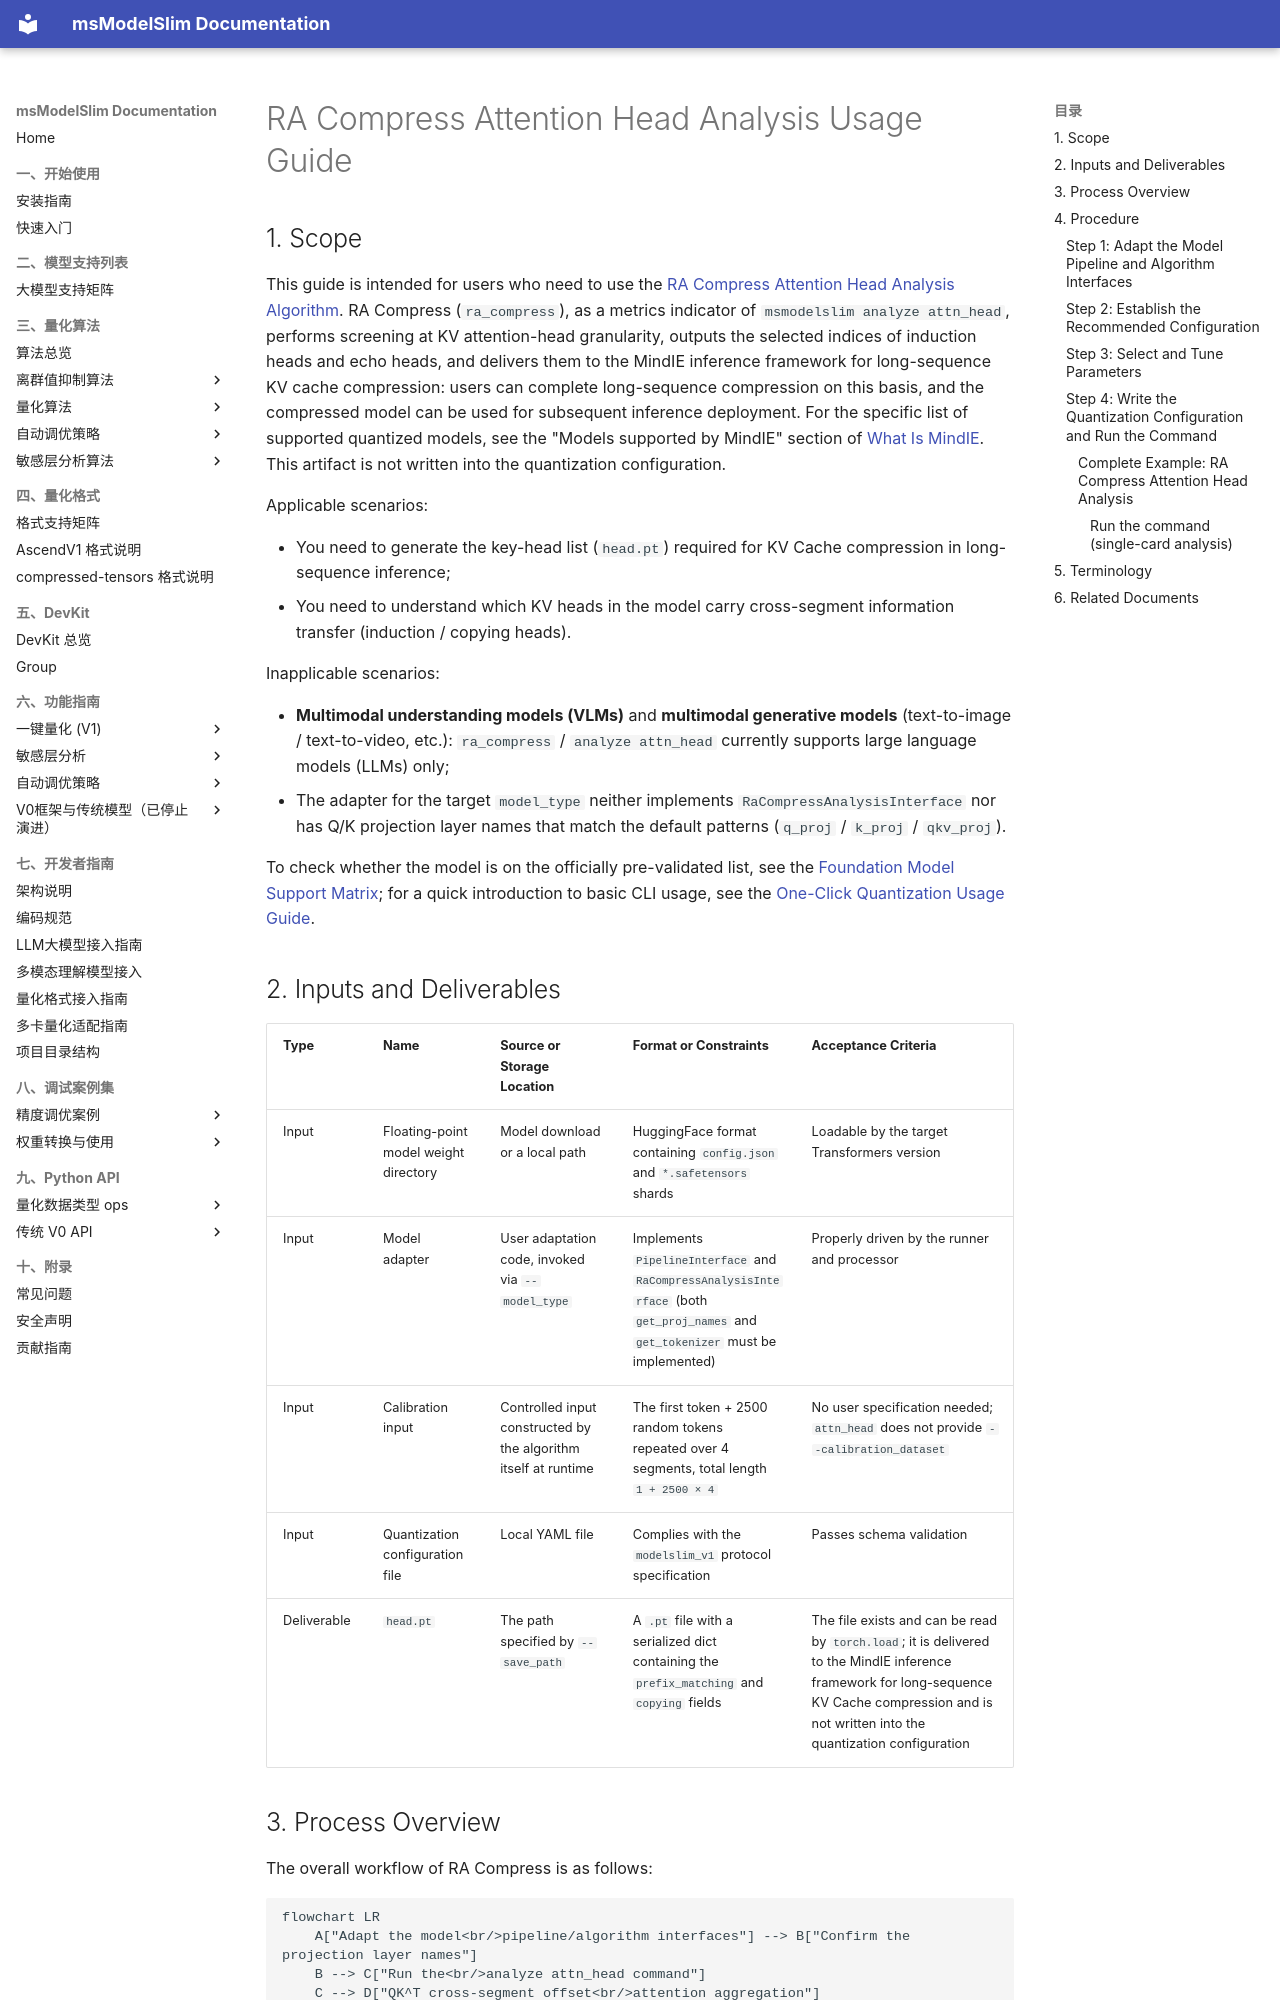

repository: Ascend/msmodelslim · page: en/knowledge_base/quantization_algorithms/ra_compress/usage_ra_compress/index.html · generator: mkdocs

# RA Compress Attention Head Analysis Usage Guide

## 1. Scope

This guide is intended for users who need to use the [RA Compress Attention Head Analysis Algorithm](./term_ra_compress.md). RA Compress (`ra_compress`), as a metrics indicator of `msmodelslim analyze attn_head`, performs screening at KV attention-head granularity, outputs the selected indices of induction heads and echo heads, and delivers them to the MindIE inference framework for long-sequence KV cache compression: users can complete long-sequence compression on this basis, and the compressed model can be used for subsequent inference deployment. For the specific list of supported quantized models, see the "Models supported by MindIE" section of [What Is MindIE](https://www.hiascend.com/document/detail/en/mindie/10RC3/whatismindie/mindie_what_0001.html). This artifact is not written into the quantization configuration.

Applicable scenarios:

- You need to generate the key-head list (`head.pt`) required for KV Cache compression in long-sequence inference;
- You need to understand which KV heads in the model carry cross-segment information transfer (induction / copying heads).

Inapplicable scenarios:

- **Multimodal understanding models (VLMs)** and **multimodal generative models** (text-to-image / text-to-video, etc.): `ra_compress` / `analyze attn_head` currently supports large language models (LLMs) only;
- The adapter for the target `model_type` neither implements `RaCompressAnalysisInterface` nor has Q/K projection layer names that match the default patterns (`q_proj` / `k_proj` / `qkv_proj`).

To check whether the model is on the officially pre-validated list, see the [Foundation Model Support Matrix](../../model/README.md); for a quick introduction to basic CLI usage, see the [One-Click Quantization Usage Guide](../../../user_guide/usage_one_click_quantization.md).

## 2. Inputs and Deliverables

| Type | Name | Source or Storage Location | Format or Constraints | Acceptance Criteria |
| --- | --- | --- | --- | --- |
| Input | Floating-point model weight directory | Model download or a local path | HuggingFace format containing `config.json` and `*.safetensors` shards | Loadable by the target Transformers version |
| Input | Model adapter | User adaptation code, invoked via `--model_type` | Implements `PipelineInterface` and `RaCompressAnalysisInterface` (both `get_proj_names` and `get_tokenizer` must be implemented) | Properly driven by the runner and processor |
| Input | Calibration input | Controlled input constructed by the algorithm itself at runtime | The first token + 2500 random tokens repeated over 4 segments, total length `1 + 2500 × 4` | No user specification needed; `attn_head` does not provide `--calibration_dataset` |
| Input | Quantization configuration file | Local YAML file | Complies with the `modelslim_v1` protocol specification | Passes schema validation |
| Deliverable | `head.pt` | The path specified by `--save_path` | A `.pt` file with a serialized dict containing the `prefix_matching` and `copying` fields | The file exists and can be read by `torch.load`; it is delivered to the MindIE inference framework for long-sequence KV Cache compression and is not written into the quantization configuration |
